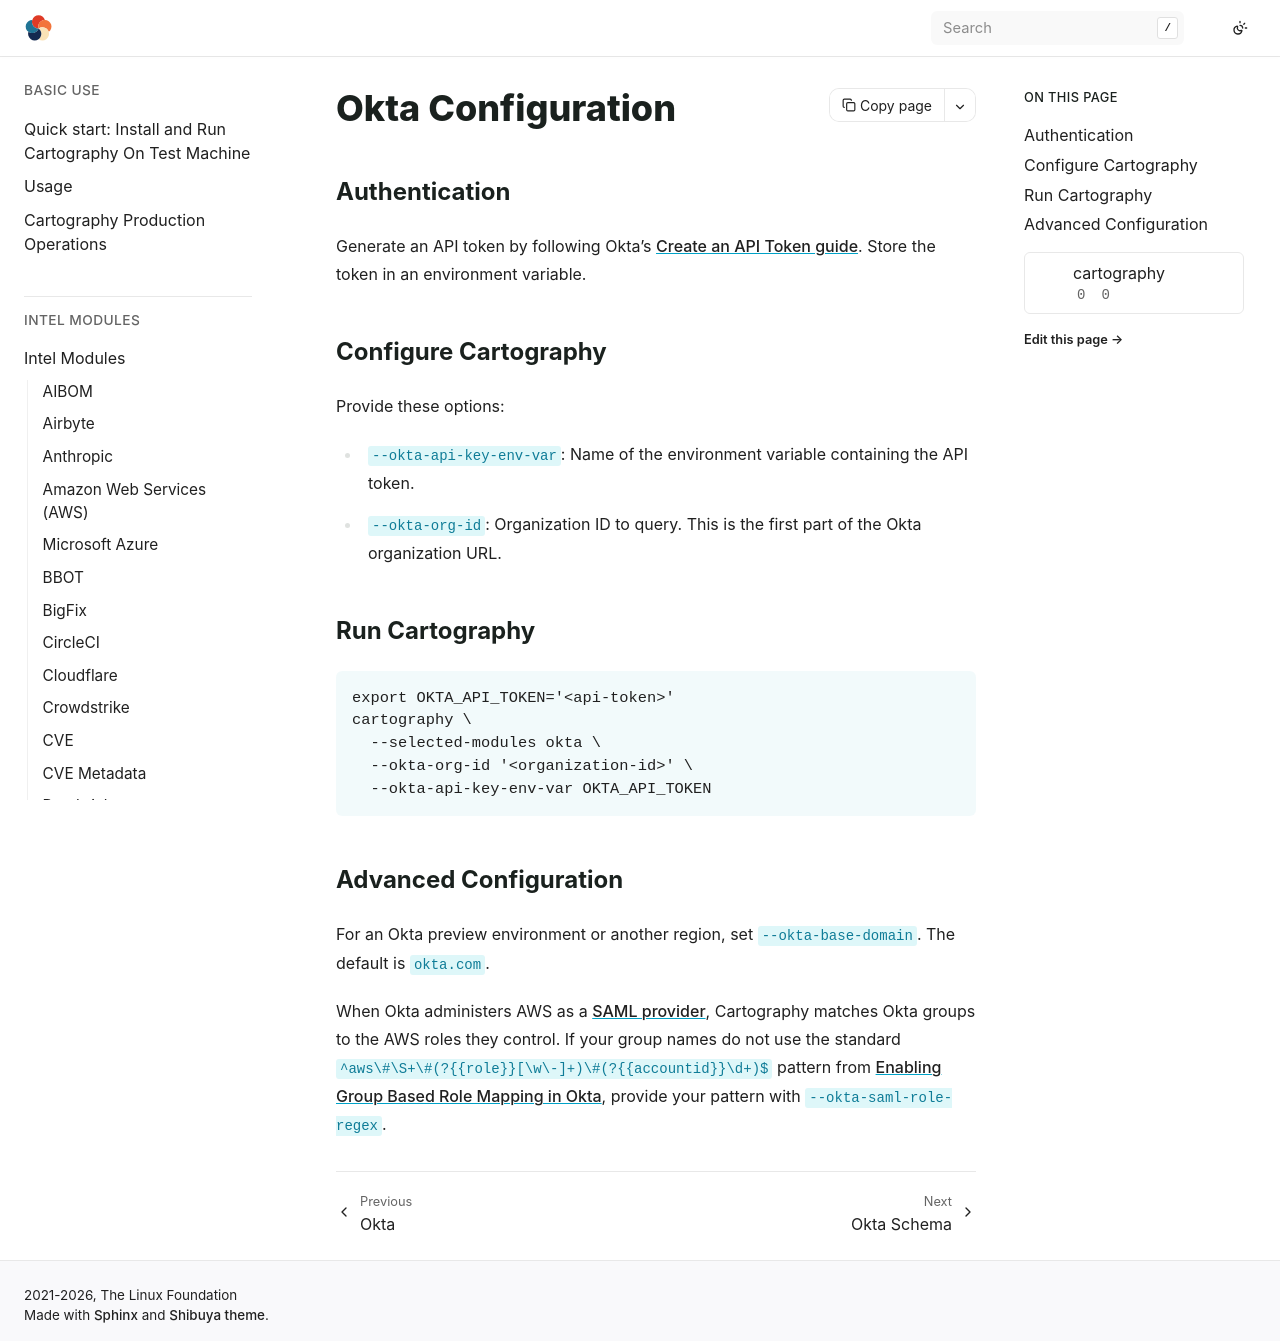

repository: hark-soc/cartography · page: modules/okta/config.html · generator: sphinx

# Okta Configuration

## Authentication

Generate an API token by following Okta's [Create an API Token guide](https://developer.okta.com/docs/guides/create-an-api-token/overview/). Store the token in an environment variable.

## Configure Cartography

Provide these options:

- `--okta-api-key-env-var`: Name of the environment variable containing the API token.
- `--okta-org-id`: Organization ID to query. This is the first part of the Okta organization URL.

## Run Cartography

```bash
export OKTA_API_TOKEN='<api-token>'
cartography \
  --selected-modules okta \
  --okta-org-id '<organization-id>' \
  --okta-api-key-env-var OKTA_API_TOKEN
```

## Advanced Configuration

For an Okta preview environment or another region, set `--okta-base-domain`. The default is `okta.com`.

When Okta administers AWS as a [SAML provider](https://saml-doc.okta.com/SAML_Docs/How-to-Configure-SAML-2.0-for-Amazon-Web-Service#scenarioC), Cartography matches Okta groups to the AWS roles they control. If your group names do not use the standard `^aws\#\S+\#(?{{role}}[\w\-]+)\#(?{{accountid}}\d+)$` pattern from [Enabling Group Based Role Mapping in Okta](https://saml-doc.okta.com/SAML_Docs/How-to-Configure-SAML-2.0-for-Amazon-Web-Service#scenarioC), provide your pattern with `--okta-saml-role-regex`.
